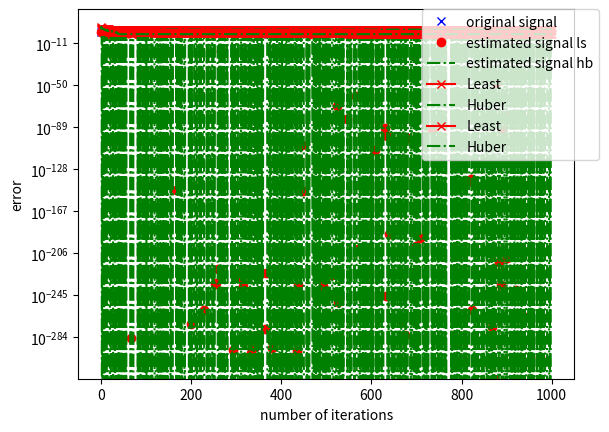

Python code for this plot:
import numpy as np
import time
import matplotlib.pyplot as plt
from scipy.special import huber as hb


def soft_thresholding(q, t, K):
    """
    The soft-thresholding function returns the optimal x that minimizes
        min_x 0.5 * x^2 - q * x + t * |x|
    """
    x = np.maximum(q - t, np.zeros(K)) - np.maximum(-q - t, np.zeros(K))
    return x


def soft_thresholding_pos(q, t, K):
    """
    The soft-thresholding function returns the optimal x that minimizes
        min_x 0.5 * x^2 - q * x + t * |x|
    """
    x = np.maximum(q - t, np.zeros(K))
    return x

def huber_thresholing(q,l,delta=1):
    return delta* np.divide((np.divide(q, delta) + l*np.maximum(np.abs(np.divide(q,delta)) - l*np.ones_like(q) - np.ones_like(q),np.zeros_like(q))), l*np.ones_like(q) + np.ones_like(q))


def capped_thresholding(q,t):
    return np.maximum(q - t*np.ones_like(q) + np.minimum(q, t*np.ones_like(q)), np.zeros_like(q))


def huber_loss(q,delta=1):
    if np.less_equal(np.abs(q), delta*np.ones_like(q)):
        return 0.5*q*q
    else:
        return delta * (np.abs(q) - 0.5*delta)


def stela_lasso(A, y, mu, MaxIter=1000,mode="ls"):
    """
    STELA algorithm solves the following optimization problem:
        min_x 0.5*||y - A * x||^2 + mu * ||x||_1

    Reference:
        Sec. IV-C of [Y. Yang, and M. Pesavento, "A unified successive pseudoconvex approximation framework", IEEE Transactions on Signal Processing, 2017]
    Input Parameters:
        A :      N * K matrix,  dictionary
        y :      N * 1 vector,  noisy observation
        mu:      positive scalar, regularization gain
        MaxIter: (optional) maximum number of iterations, default = 1000

    Definitions:
        N : the number of measurements
        K : the number of features
        f(x) = 0.5 * ||y - A * x||^2
        g(x) = mu * ||x||_1

    Output Parameters:
        x:      K * 1 vector, the optimal variable that minimizes {f(x) + g(x)}
        objval: objective function value = f + g
        error:  specifies the solution precision (a smaller error implies a better solution), defined in (53) of the reference

    """
    if mu <= 0:
        print('mu must be positive!')
        return
    elif A.shape[0] != y.shape[0]:
        print('The number of rows in A must be equal to the dimension of y!')
        return

    '''precomputation'''
    K = A.shape[1]
    test = np.multiply(A,A)
    AtA_diag = np.sum(np.multiply(A, A), axis=0)  # diagonal elements of A'*A
    mu_vec = mu * np.ones(K)
    mu_vec_normalized = np.divide(mu_vec, AtA_diag)

    '''initialization'''
    x = np.zeros(K)  # x is initialized as all zeros
    objval = np.zeros(MaxIter + 1)  # objvective function value vs number of iterations
    error = np.zeros(MaxIter + 1)  # solution precision vs number of iterations
    CPU_time = np.zeros(MaxIter + 1)  # CPU time (cumulative with respect to iterations)

    '''The 0-th iteration'''
    CPU_time[0] = time.time()
    residual = np.dot(A, x) - y  # residual = A * x - y
    #print(residual.shape)
    f_gradient = np.dot(residual, A)  # gradient of f
    #print(f_gradient.shape)
    CPU_time[0] = time.time() - CPU_time[0]

    f = 1 / 2 * np.dot(residual, residual)
    g = mu * np.linalg.norm(x, 1)
    objval[0] = f + g
    error[0] = np.linalg.norm(
        np.absolute(f_gradient - np.minimum(np.maximum(f_gradient - x, -mu * np.ones(K)), mu * np.ones(K))),
        np.inf)  # cf. (53) of reference

    '''print initial results'''
    IterationOutput = "{0:9}|{1:10}|{2:15}|{3:15}|{4:15}"
    print(IterationOutput.format("Iteration", "stepsize", "objval", "error", "CPU time"))
    print(
        IterationOutput.format(0, 'N/A', format(objval[0], '.7f'), format(error[0], '.7f'), format(CPU_time[0], '.7f')))

    '''formal iterations'''
    for t in range(0, MaxIter):
        CPU_time[t + 1] = time.time()

        '''approximate problem, cf. (49) of reference'''
        #Bx = soft_thresholding(x - np.divide(f_gradient, AtA_diag), mu_vec_normalized, K)
        if mode == "ls":
            Bx = soft_thresholding(x - np.divide(f_gradient, AtA_diag), mu_vec_normalized, K)
        elif mode == "huber":
            Bx = huber_thresholing(x - np.divide(f_gradient, AtA_diag),mu,0.05)
        x_dif = Bx - x
        Ax_dif = np.dot(A, x_dif)  # A * (Bx - x)

        '''stepsize, cf. (50) of reference'''
        stepsize_numerator = -(np.dot(residual, Ax_dif) + np.dot(mu_vec, np.absolute(Bx) - np.absolute(x)))
        stepsize_denominator = np.dot(Ax_dif, Ax_dif)
        stepsize = np.maximum(np.minimum(stepsize_numerator / stepsize_denominator, 1), 0)

        '''variable update'''
        x = x + stepsize * x_dif
        residual = residual + stepsize * Ax_dif
        f_gradient = np.dot(residual, A)

        CPU_time[t + 1] = time.time() - CPU_time[t + 1] + CPU_time[t]
        if mode == "ls":
            f = 1 / 2 * np.dot(residual, residual)
        elif mode == "huber":
            f = 1/2 * np.sum(hb(0.05,residual))

        g = mu * np.linalg.norm(x, 1)
        objval[t + 1] = f + g
        if mode == "huber":
            error[t + 1] = np.abs(stepsize_numerator)
        else:
            error[t + 1] = np.linalg.norm(np.absolute(f_gradient - np.minimum(np.maximum(f_gradient - x, -mu_vec), mu_vec)),
                                      np.inf)
        

        '''print intermediate results'''
        print(IterationOutput.format(t + 1, format(stepsize, '.7f'), format(objval[t + 1], '.7f'),
                                     format(error[t + 1], '.7f'), format(CPU_time[t + 1], '.7f')))

        '''check stop criterion'''
        if error[t + 1] < 1e-6:
            objval = objval[0: t + 2]
            CPU_time = CPU_time[0: t + 2]
            error = error[0: t + 2]
            print('Status: successful')
            break

        if t == MaxIter - 1:
            print('Status: desired precision is not achieved. More iterations are needed.')


    return objval, x, error


def stela_cappedL1(A, y, mu, theta, maxiter=1000):
    '''
    STELA algorithm solves the following optimization problem:
        min_x 0.5*||y - A * x||^2 + mu * ||x||_1

    Reference:
        Sec. IV-C of [Y. Yang, and M. Pesavento, "Successive convex optimization algorithms for sparse signal estimation with nonconvex regularitaions", IEEE Transactions on Signal Processing, 2017]
    Input Parameters:
        A :      N * K matrix,  dictionary
        y :      N * 1 vector,  noisy observation
        mu:      positive scalar, regularization gain
        MaxIter: (optional) maximum number of iterations, default = 1000

    Definitions:
        N : the number of measurements
        K : the number of features
        f(x) = 0.5 * ||y - A * x||^2
        g+(x) = mu * ||x||_1
        g-(x) = mu * ||x||_1 - mu ||min(x,theta)||_1

    Output Parameters:
        x:      K * 1 vector, the optimal variable that minimizes {f(x) + g(x)}
        objval: objective function value = f + g
        error:  specifies the solution precision (a smaller error implies a better solution), defined in (53) of the reference

    '''
    if mu <= 0:
        print('mu must be positive!')
        return
    elif A.shape[0] != y.shape[0]:
        print('The number of rows in A must be equal to the dimension of y!')
        return

    '''precomputation'''
    K = A.shape[1]
    AtA_diag = np.sum(np.multiply(A, A), axis=0)  # diagonal elements of A'*A
    mu_vec = mu * np.ones(K)
    mu_vec_normalized = np.divide(mu_vec, AtA_diag)
    theta_vec = theta * np.ones(K)

    '''initialization'''
    x = np.zeros(K)  # x is initialized as all zeros
    objval = np.zeros(maxiter + 1)  # objvective function value vs number of iterations
    error = np.zeros(maxiter + 1)  # solution precision vs number of iterations
    CPU_time = np.zeros(maxiter + 1)  # CPU time (cumulative with respect to iterations)

    '''The 0-th iteration'''
    CPU_time[0] = time.time()
    residual = np.dot(A, x) - y  # residual = A * x - y
    print(residual.shape)
    f_gradient = np.dot(residual, A)  # gradient of f
    print(f_gradient.shape)
    CPU_time[0] = time.time() - CPU_time[0]

    f = 1 / 2 * np.dot(residual, residual)
    g = np.dot(mu_vec, np.minimum(np.absolute(x),theta_vec))
    objval[0] = f + g
    error[0] = np.linalg.norm(
        np.absolute(f_gradient - np.minimum(np.maximum(f_gradient - x, -mu * np.ones(K)), mu * np.ones(K))),
        np.inf)  # cf. (53) of reference

    '''print initial results'''
    IterationOutput = "{0:9}|{1:10}|{2:15}|{3:15}|{4:15}"
    print(IterationOutput.format("Iteration", "stepsize", "objval", "error", "CPU time"))
    print(IterationOutput.format(0, 'N/A', format(objval[0], '.7f'), format(error[0], '.8f'), format(CPU_time[0], '.4f')))

    '''formal iterations'''
    for t in range(0, maxiter):
        CPU_time[t + 1] = time.time()

        xi_minus =  mu_vec*(x >= theta_vec)  - (x <= -theta_vec)

        '''approximate problem, cf. (49) of reference'''
        Bx = soft_thresholding(x - np.divide(f_gradient - xi_minus, AtA_diag), mu_vec_normalized, K)

        x_dif = Bx - x
        Ax_dif = np.dot(A, x_dif)  # A * (Bx - x)

        '''stepsize, cf. (50) of reference'''
        #stepsize_numerator = -(np.dot(residual, Ax_dif) + np.dot(mu_vec, np.absolute(Bx) - np.absolute(x)) - np.dot(xi_minus,x_dif))
        stepsize_numerator = -(np.dot(residual, Ax_dif) + (np.dot(mu_vec, np.absolute(Bx) - np.absolute(x)) - np.dot(xi_minus,x_dif)))
        stepsize_denominator = np.dot(Ax_dif, Ax_dif)
        #stepsize = np.maximum(np.minimum(stepsize_numerator / stepsize_denominator, 1), 0)
        stepsize = np.minimum(stepsize_numerator / stepsize_denominator, 1)
        '''variable update'''
        x = x + stepsize * x_dif

        residual = residual + stepsize * Ax_dif
        f_gradient = np.dot(residual, A)

        CPU_time[t + 1] = time.time() - CPU_time[t + 1] + CPU_time[t]

        f = 1 / 2 * np.dot(residual, residual)
        g = mu * np.linalg.norm(x, 1)
        objval[t + 1] = f + g
        #error[t + 1] = np.linalg.norm(np.absolute(f_gradient - np.minimum(np.maximum(f_gradient - x, -mu_vec), mu_vec)),
        #                              np.inf)
        error[t + 1] = np.absolute(np.dot(f_gradient - xi_minus,x_dif) + mu*(np.linalg.norm(Bx,1) - np.linalg.norm(x,1)))
        '''print intermediate results'''
        print(IterationOutput.format(t + 1, format(stepsize, '.4f'), format(objval[t + 1], '.7f'),
                                     format(error[t + 1], '.8f'), format(CPU_time[t + 1], '.4f')))

        '''check stop criterion'''
        if error[t + 1] < 1e-6:
            objval = objval[0: t + 2]
            CPU_time = CPU_time[0: t + 2]
            error = error[0: t + 2]
            print('Status: successful')
            break

        if t == maxiter - 1:
            print('Status: desired precision is not achieved. More iterations are needed.')
    
    return objval, x, error

A = np.random.normal(0,0.1,(1000,1000))
x0 = np.zeros(1000)
x0_pos = np.random.choice(np.arange(1000),int(1000*0.8),replace=False)
x0[x0_pos] = np.random.normal(0,1,int(1000*0.8))
sigma = 0.05
v = np.random.normal(0,sigma,1000)
y = np.dot(A,x0) + v 
mu = 0.001*np.linalg.norm(np.dot(y,A),np.inf)

objval_ls,x_ls,err_ls = stela_lasso(A,y,mu,1000,mode="ls")
objval_hb,x_hb,err_hb = stela_lasso(A,y,mu,1000,mode="huber")



plt.plot(np.linspace(1, 1000, 1000), x0, 'bx', label = "original signal")
plt.plot(np.linspace(1, 1000, 1000), x_ls, 'ro', label = "estimated signal ls")
plt.plot(np.linspace(1, 1000, 1000), x_hb, 'g-.', label = "estimated signal hb")
plt.legend(bbox_to_anchor = (1.05, 1), loc = 1, borderaxespad = 0.)
plt.xlabel("index")
plt.ylabel("coefficient")
plt.show()

plt.plot(np.linspace(0, objval_ls.size-1, objval_ls.size), objval_ls, 'r-x',label="Least")
plt.plot(np.linspace(0, objval_hb.size-1, objval_hb.size), objval_hb, 'g-.',label="Huber")
plt.legend(bbox_to_anchor = (1.05, 1), loc = 1, borderaxespad = 0.)
plt.xlabel("number of iterations")
plt.ylabel("objective function value")
plt.show()

plt.plot(np.linspace(0, err_ls.size-1, err_ls.size), err_ls, 'r-x',label="Least")
plt.plot(np.linspace(0, err_hb.size-1, err_hb.size), err_hb, 'g-.',label="Huber")
plt.legend(bbox_to_anchor = (1.05, 1), loc = 1, borderaxespad = 0.)
plt.xlabel("number of iterations")
plt.ylabel("error")
plt.yscale('log')
plt.show()